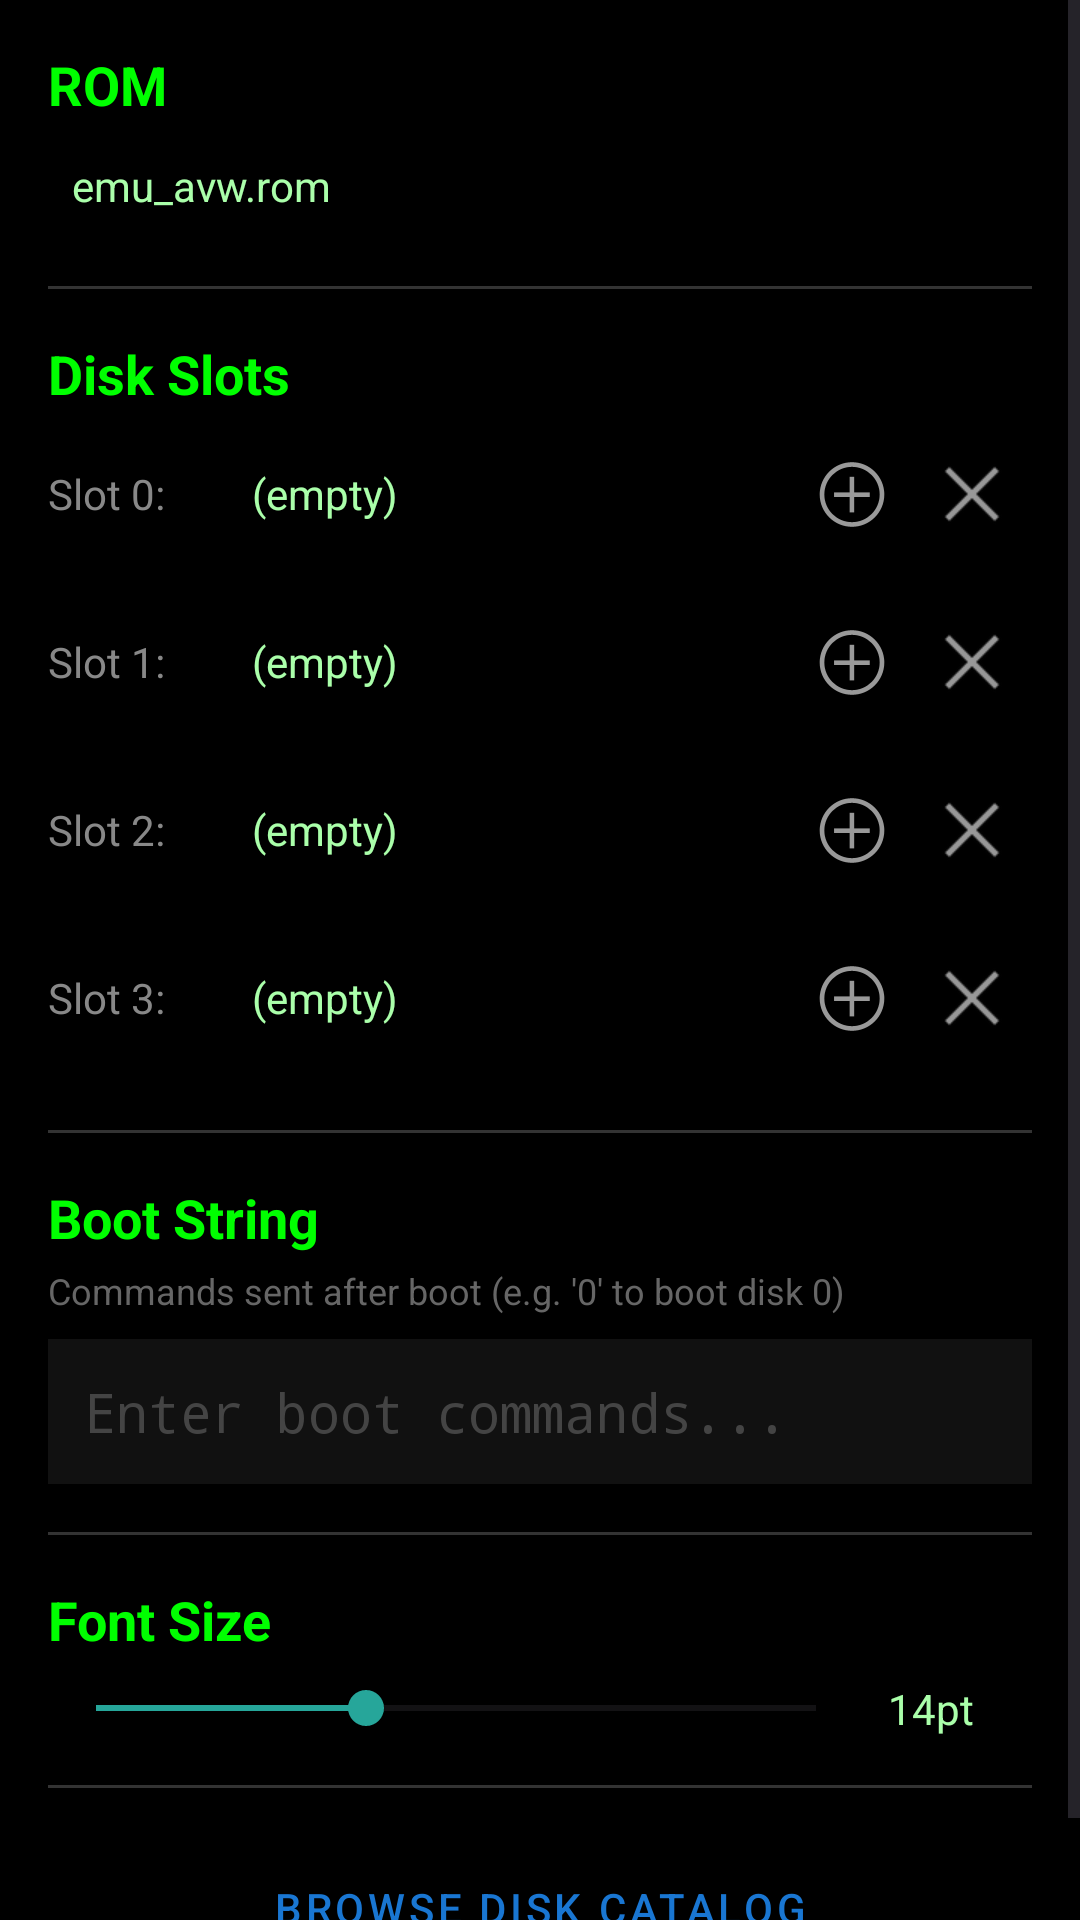

Produce the Android XML layout that renders to this screen, including the resource entries it uses.
<!-- AndroidManifest.xml: application theme Theme.CPMDroid -->
<!-- res/layout/activity_settings.xml -->
<?xml version="1.0" encoding="utf-8"?>
<ScrollView
    xmlns:android="http://schemas.android.com/apk/res/android"
    xmlns:app="http://schemas.android.com/apk/res-auto"
    android:layout_width="match_parent"
    android:layout_height="match_parent"
    android:background="#000000">

    <LinearLayout
        android:layout_width="match_parent"
        android:layout_height="wrap_content"
        android:orientation="vertical"
        android:padding="16dp">

        
        <TextView
            android:layout_width="wrap_content"
            android:layout_height="wrap_content"
            android:text="ROM"
            android:textColor="#00FF00"
            android:textSize="18sp"
            android:textStyle="bold" />

        <TextView
            android:id="@+id/romNameText"
            android:layout_width="match_parent"
            android:layout_height="wrap_content"
            android:text="emu_avw.rom"
            android:textColor="#AAFFAA"
            android:padding="8dp"
            android:layout_marginTop="4dp" />

        <View
            android:layout_width="match_parent"
            android:layout_height="1dp"
            android:background="#333333"
            android:layout_marginVertical="16dp" />

        
        <TextView
            android:layout_width="wrap_content"
            android:layout_height="wrap_content"
            android:text="Disk Slots"
            android:textColor="#00FF00"
            android:textSize="18sp"
            android:textStyle="bold" />

        <LinearLayout
            android:id="@+id/diskSlot0"
            android:layout_width="match_parent"
            android:layout_height="wrap_content"
            android:orientation="horizontal"
            android:gravity="center_vertical"
            android:paddingVertical="8dp">

            <TextView
                android:layout_width="wrap_content"
                android:layout_height="wrap_content"
                android:text="Slot 0:"
                android:textColor="#888888"
                android:minWidth="60dp" />

            <TextView
                android:id="@+id/disk0Name"
                android:layout_width="0dp"
                android:layout_height="wrap_content"
                android:layout_weight="1"
                android:text="(empty)"
                android:textColor="#AAFFAA"
                android:paddingHorizontal="8dp"
                android:singleLine="true"
                android:ellipsize="middle" />

            <ImageButton
                android:id="@+id/selectDisk0"
                android:layout_width="40dp"
                android:layout_height="40dp"
                android:src="@android:drawable/ic_menu_add"
                android:background="?attr/selectableItemBackgroundBorderless"
                android:contentDescription="Select disk" />

            <ImageButton
                android:id="@+id/clearDisk0"
                android:layout_width="40dp"
                android:layout_height="40dp"
                android:src="@android:drawable/ic_menu_close_clear_cancel"
                android:background="?attr/selectableItemBackgroundBorderless"
                android:contentDescription="Clear slot" />
        </LinearLayout>

        <LinearLayout
            android:id="@+id/diskSlot1"
            android:layout_width="match_parent"
            android:layout_height="wrap_content"
            android:orientation="horizontal"
            android:gravity="center_vertical"
            android:paddingVertical="8dp">

            <TextView
                android:layout_width="wrap_content"
                android:layout_height="wrap_content"
                android:text="Slot 1:"
                android:textColor="#888888"
                android:minWidth="60dp" />

            <TextView
                android:id="@+id/disk1Name"
                android:layout_width="0dp"
                android:layout_height="wrap_content"
                android:layout_weight="1"
                android:text="(empty)"
                android:textColor="#AAFFAA"
                android:paddingHorizontal="8dp"
                android:singleLine="true"
                android:ellipsize="middle" />

            <ImageButton
                android:id="@+id/selectDisk1"
                android:layout_width="40dp"
                android:layout_height="40dp"
                android:src="@android:drawable/ic_menu_add"
                android:background="?attr/selectableItemBackgroundBorderless"
                android:contentDescription="Select disk" />

            <ImageButton
                android:id="@+id/clearDisk1"
                android:layout_width="40dp"
                android:layout_height="40dp"
                android:src="@android:drawable/ic_menu_close_clear_cancel"
                android:background="?attr/selectableItemBackgroundBorderless"
                android:contentDescription="Clear slot" />
        </LinearLayout>

        <LinearLayout
            android:id="@+id/diskSlot2"
            android:layout_width="match_parent"
            android:layout_height="wrap_content"
            android:orientation="horizontal"
            android:gravity="center_vertical"
            android:paddingVertical="8dp">

            <TextView
                android:layout_width="wrap_content"
                android:layout_height="wrap_content"
                android:text="Slot 2:"
                android:textColor="#888888"
                android:minWidth="60dp" />

            <TextView
                android:id="@+id/disk2Name"
                android:layout_width="0dp"
                android:layout_height="wrap_content"
                android:layout_weight="1"
                android:text="(empty)"
                android:textColor="#AAFFAA"
                android:paddingHorizontal="8dp"
                android:singleLine="true"
                android:ellipsize="middle" />

            <ImageButton
                android:id="@+id/selectDisk2"
                android:layout_width="40dp"
                android:layout_height="40dp"
                android:src="@android:drawable/ic_menu_add"
                android:background="?attr/selectableItemBackgroundBorderless"
                android:contentDescription="Select disk" />

            <ImageButton
                android:id="@+id/clearDisk2"
                android:layout_width="40dp"
                android:layout_height="40dp"
                android:src="@android:drawable/ic_menu_close_clear_cancel"
                android:background="?attr/selectableItemBackgroundBorderless"
                android:contentDescription="Clear slot" />
        </LinearLayout>

        <LinearLayout
            android:id="@+id/diskSlot3"
            android:layout_width="match_parent"
            android:layout_height="wrap_content"
            android:orientation="horizontal"
            android:gravity="center_vertical"
            android:paddingVertical="8dp">

            <TextView
                android:layout_width="wrap_content"
                android:layout_height="wrap_content"
                android:text="Slot 3:"
                android:textColor="#888888"
                android:minWidth="60dp" />

            <TextView
                android:id="@+id/disk3Name"
                android:layout_width="0dp"
                android:layout_height="wrap_content"
                android:layout_weight="1"
                android:text="(empty)"
                android:textColor="#AAFFAA"
                android:paddingHorizontal="8dp"
                android:singleLine="true"
                android:ellipsize="middle" />

            <ImageButton
                android:id="@+id/selectDisk3"
                android:layout_width="40dp"
                android:layout_height="40dp"
                android:src="@android:drawable/ic_menu_add"
                android:background="?attr/selectableItemBackgroundBorderless"
                android:contentDescription="Select disk" />

            <ImageButton
                android:id="@+id/clearDisk3"
                android:layout_width="40dp"
                android:layout_height="40dp"
                android:src="@android:drawable/ic_menu_close_clear_cancel"
                android:background="?attr/selectableItemBackgroundBorderless"
                android:contentDescription="Clear slot" />
        </LinearLayout>

        <View
            android:layout_width="match_parent"
            android:layout_height="1dp"
            android:background="#333333"
            android:layout_marginVertical="16dp" />

        
        <TextView
            android:layout_width="wrap_content"
            android:layout_height="wrap_content"
            android:text="Boot String"
            android:textColor="#00FF00"
            android:textSize="18sp"
            android:textStyle="bold" />

        <TextView
            android:layout_width="match_parent"
            android:layout_height="wrap_content"
            android:text="Commands sent after boot (e.g. '0' to boot disk 0)"
            android:textColor="#666666"
            android:textSize="12sp"
            android:layout_marginTop="4dp" />

        <EditText
            android:id="@+id/bootStringEdit"
            android:layout_width="match_parent"
            android:layout_height="wrap_content"
            android:hint="Enter boot commands..."
            android:textColor="#00FF00"
            android:textColorHint="#444444"
            android:background="#111111"
            android:padding="12dp"
            android:layout_marginTop="8dp"
            android:inputType="text"
            android:fontFamily="monospace" />

        <View
            android:layout_width="match_parent"
            android:layout_height="1dp"
            android:background="#333333"
            android:layout_marginVertical="16dp" />

        
        <TextView
            android:layout_width="wrap_content"
            android:layout_height="wrap_content"
            android:text="Font Size"
            android:textColor="#00FF00"
            android:textSize="18sp"
            android:textStyle="bold" />

        <LinearLayout
            android:layout_width="match_parent"
            android:layout_height="wrap_content"
            android:orientation="horizontal"
            android:gravity="center_vertical"
            android:layout_marginTop="8dp">

            <SeekBar
                android:id="@+id/fontSizeSeekBar"
                android:layout_width="0dp"
                android:layout_height="wrap_content"
                android:layout_weight="1"
                android:min="8"
                android:max="24"
                android:progress="14" />

            <TextView
                android:id="@+id/fontSizeText"
                android:layout_width="wrap_content"
                android:layout_height="wrap_content"
                android:text="14pt"
                android:textColor="#AAFFAA"
                android:layout_marginStart="8dp"
                android:minWidth="48dp" />

        </LinearLayout>

        <View
            android:layout_width="match_parent"
            android:layout_height="1dp"
            android:background="#333333"
            android:layout_marginVertical="16dp" />

        
        <Button
            android:id="@+id/browseCatalogButton"
            android:layout_width="match_parent"
            android:layout_height="wrap_content"
            android:text="Browse Disk Catalog"
            style="@style/Widget.MaterialComponents.Button.OutlinedButton" />

    </LinearLayout>

</ScrollView>
<!-- resources referenced by this layout -->
<resources>
  <style name="Theme.CPMDroid" parent="Theme.Material3.DayNight.NoActionBar">
          <item name="colorPrimary">#1976D2</item>
          <item name="colorPrimaryVariant">#004BA0</item>
          <item name="colorOnPrimary">#FFFFFF</item>
          <item name="colorSecondary">#26A69A</item>
          <item name="colorSecondaryVariant">#00766C</item>
          <item name="colorOnSecondary">#000000</item>
      </style>
</resources>
